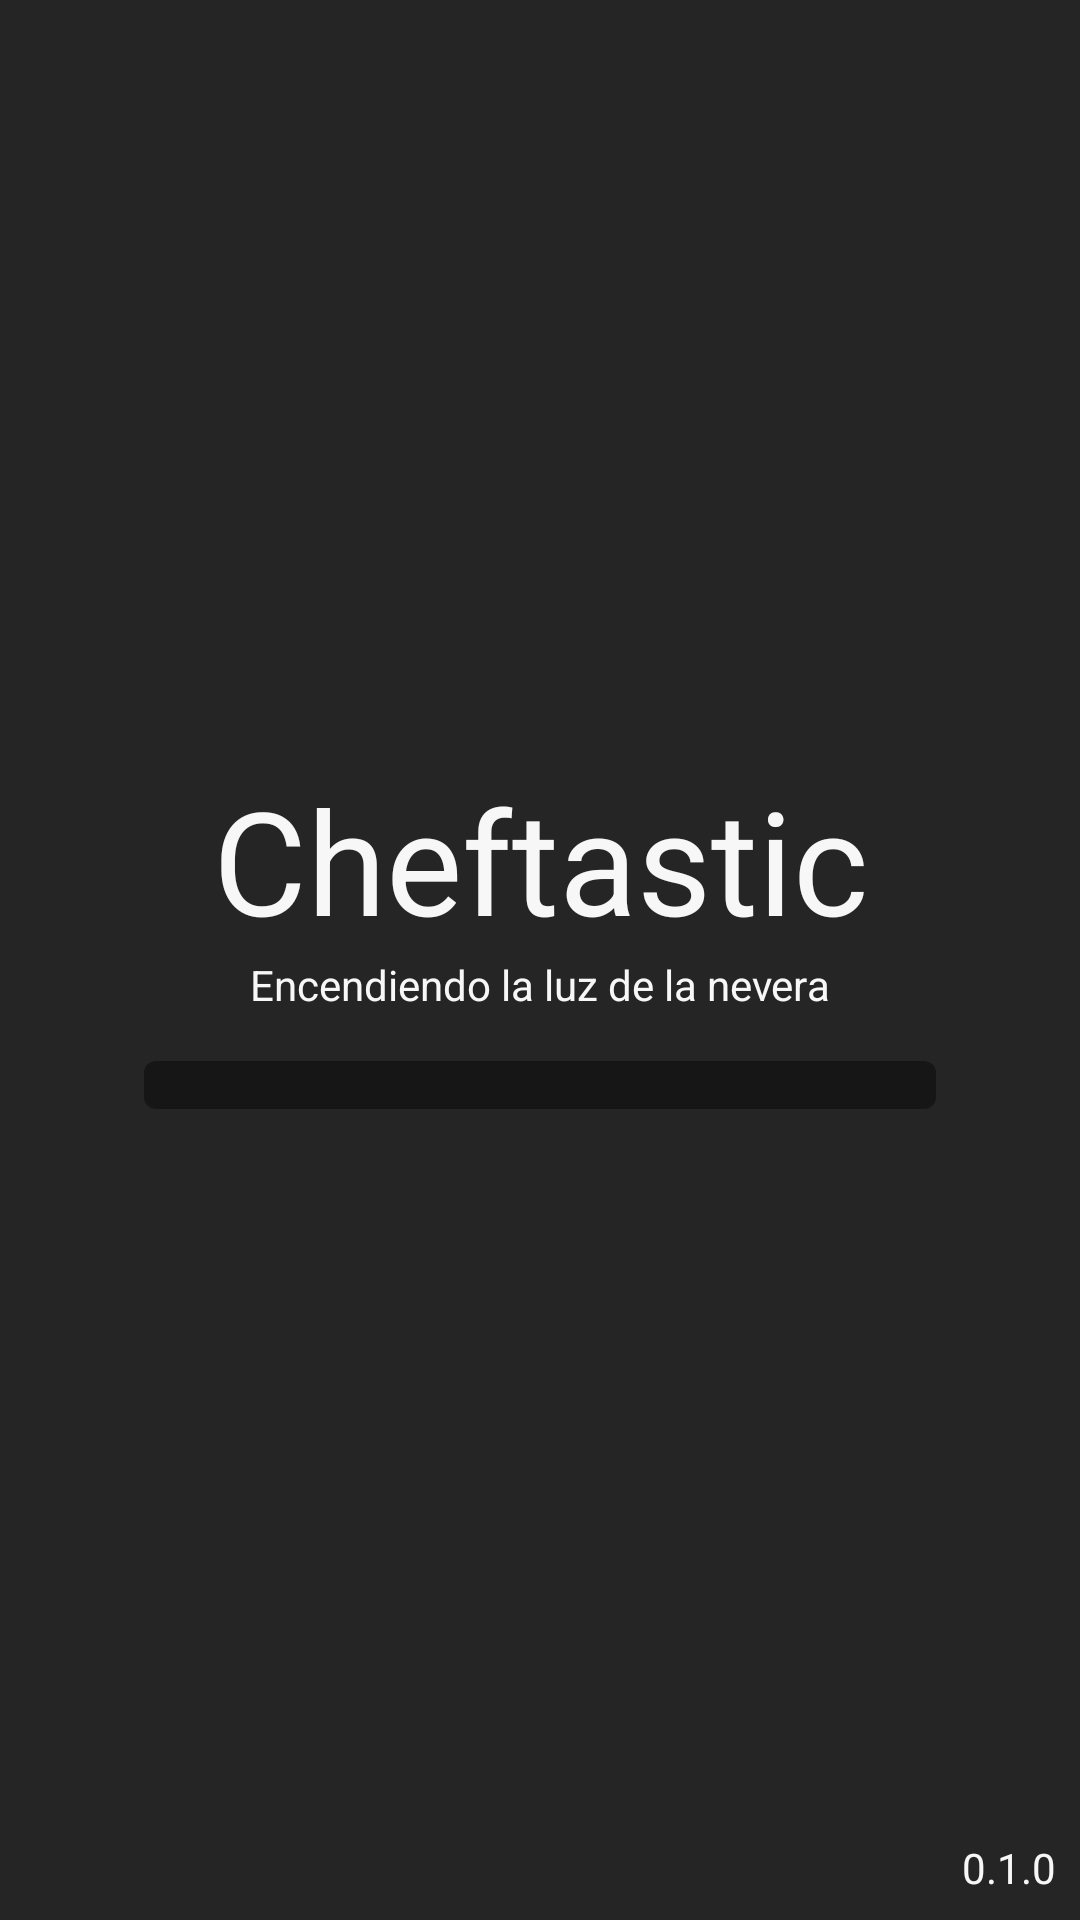

Write the Android layout XML for this screen, with the resource values it uses.
<!-- AndroidManifest.xml: activity theme CheftasticTheme.SplashScreen -->
<!-- res/layout/fragment_load_data.xml -->
<?xml version="1.0" encoding="utf-8"?>
<FrameLayout xmlns:android="http://schemas.android.com/apk/res/android"
    android:layout_width="fill_parent"
    android:layout_height="fill_parent"
    android:background="@color/gray_darkest">

    <LinearLayout
        android:layout_width="fill_parent"
        android:layout_height="wrap_content"
        android:layout_gravity="center"
        android:orientation="vertical">

        <TextView
            android:id="@+id/fragment_load_data_title"
            android:layout_width="fill_parent"
            android:layout_height="wrap_content"
            android:fontFamily="Roboto, Arial, SansSerif"
            android:gravity="center_horizontal"
            android:text="@string/app_name"
            android:textColor="@color/almost_white"
            android:textSize="48sp" />

        <TextView
            android:id="@+id/fragment_load_data_message"
            android:layout_width="wrap_content"
            android:layout_height="wrap_content"
            android:layout_gravity="center"
            android:fontFamily="Roboto, Arial, SansSerif"
            android:text="@string/loading_data_message"
            android:textColor="@color/almost_white" />

        <ProgressBar
            android:id="@+id/fragment_load_data_progress_bar"
            style="?android:attr/progressBarStyleHorizontal"
            android:layout_width="match_parent"
            android:layout_height="match_parent"
            android:layout_gravity="center"
            android:layout_marginBottom="16dp"
            android:layout_marginLeft="48dp"
            android:layout_marginRight="48dp"
            android:layout_marginTop="16dp"
            android:maxHeight="16dp"
            android:minHeight="16dp"
            android:progress="0"
            android:progressDrawable="@drawable/progress_bar_green"
            android:secondaryProgress="0"
            android:visibility="visible" />
    </LinearLayout>

    <TextView
        android:id="@+id/fragment_load_data_version"
        android:layout_width="wrap_content"
        android:layout_height="wrap_content"
        android:layout_gravity="right|bottom"
        android:layout_margin="@dimen/margin_regular"
        android:fontFamily="Roboto, Arial, SansSerif"
        android:text="@string/version_number"
        android:textColor="@color/almost_white" />
</FrameLayout>
<!-- resources referenced by this layout -->
<resources>
  <color name="almost_white">#f7f7f7</color>
  <color name="gray_darkest">#252525</color>
  <dimen name="margin_regular">8dp</dimen>
  <!-- drawable progress_bar_green (drawable) -->
  <?xml version="1.0" encoding="utf-8"?>
  <layer-list xmlns:android="http://schemas.android.com/apk/res/android">
      <item android:id="@android:id/background">
          <shape>
              <corners android:radius="4dip" />
              <solid android:color="@color/almost_black" />
          </shape>
      </item>
      
      <item android:id="@android:id/secondaryProgress">
          <clip>
              <nine-patch android:src="@drawable/pb_yellow" />
          </clip>
      </item>
  
      <item android:id="@android:id/progress">
          <clip>
              <nine-patch android:src="@drawable/pb_green" />
          </clip>
      </item>
  
  </layer-list>
  <string name="app_name">Cheftastic</string>
  <string name="loading_data_message">Encendiendo la luz de la nevera</string>
  <string name="version_number">0.1.0</string>
  <style name="CheftasticTheme.SplashScreen">
          <item name="android:windowActionBar">false</item>
          <item name="android:background">@color/gray_darkest</item>
          <item name="background">@color/gray_darkest</item>
      </style>
  <color name="almost_black">#161616</color>
</resources>
